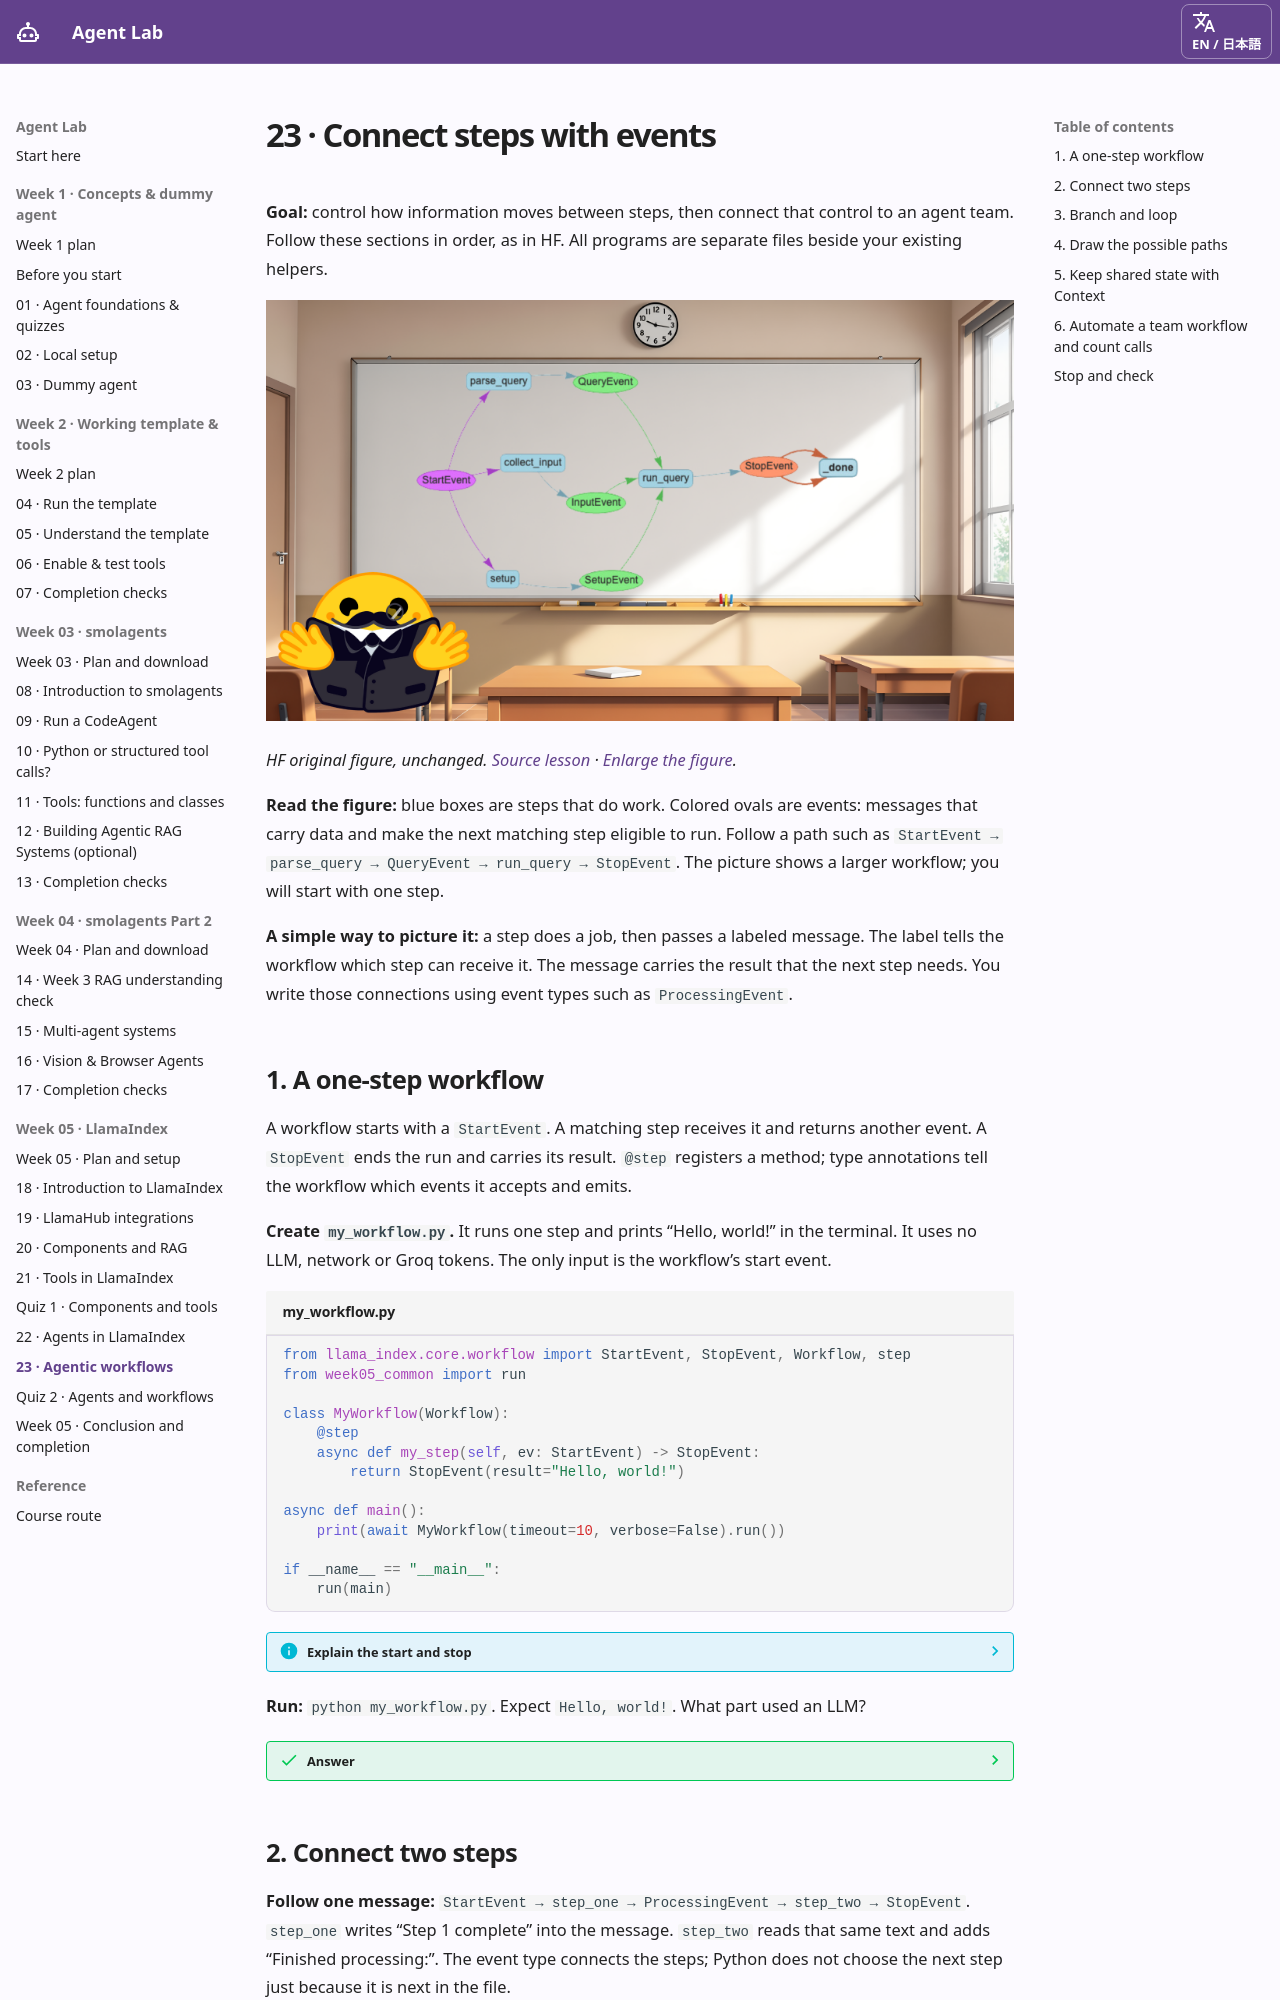

repository: ampere-qiu/agent-lab · page: week-5-workflows/index.html · generator: mkdocs

# 23 · Connect steps with events { #week-5-workflows }

**Goal:** control how information moves between steps, then connect that control to an agent team. Follow these sections in order, as in HF. All programs are separate files beside your existing helpers.

[![HF workflow schematic: StartEvent activates steps that emit typed events, leading to run_query and StopEvent](images/huggingface-week05/workflows.png)](images/huggingface-week05/workflows.png){ .course-figure-link }

*HF original figure, unchanged. [Source lesson](https://huggingface.co/learn/agents-course/en/unit2/llama-index/workflows) · [Enlarge the figure](images/huggingface-week05/workflows.png).*

**Read the figure:** blue boxes are steps that do work. Colored ovals are events: messages that carry data and make the next matching step eligible to run. Follow a path such as `StartEvent → parse_query → QueryEvent → run_query → StopEvent`. The picture shows a larger workflow; you will start with one step.

**A simple way to picture it:** a step does a job, then passes a labeled message. The label tells the workflow which step can receive it. The message carries the result that the next step needs. You write those connections using event types such as `ProcessingEvent`.

## 1. A one-step workflow { #one-step }

A workflow starts with a `StartEvent`. A matching step receives it and returns another event. A `StopEvent` ends the run and carries its result. `@step` registers a method; type annotations tell the workflow which events it accepts and emits.

**Create `my_workflow.py`.** It runs one step and prints “Hello, world!” in the terminal. It uses no LLM, network or Groq tokens. The only input is the workflow’s start event.

```python title="my_workflow.py"
from llama_index.core.workflow import StartEvent, StopEvent, Workflow, step
from week05_common import run

class MyWorkflow(Workflow):
    @step
    async def my_step(self, ev: StartEvent) -> StopEvent:
        return StopEvent(result="Hello, world!")

async def main():
    print(await MyWorkflow(timeout=10, verbose=False).run())

if __name__ == "__main__":
    run(main)
```

??? info "Explain the start and stop"

    The `StartEvent` annotation connects the start of the run to `my_step`. Returning `StopEvent(result=...)` finishes the run. `await ...run()` returns its result, which `print` displays. `run(main)` supplies the ordinary Python script entry point; this is why no notebook-only top-level `await` is needed.

**Run:** `python my_workflow.py`. Expect `Hello, world!`. What part used an LLM?

??? success "Answer"

    None. A workflow can organize plain Python operations. An event-driven workflow is not automatically an AI agent.
